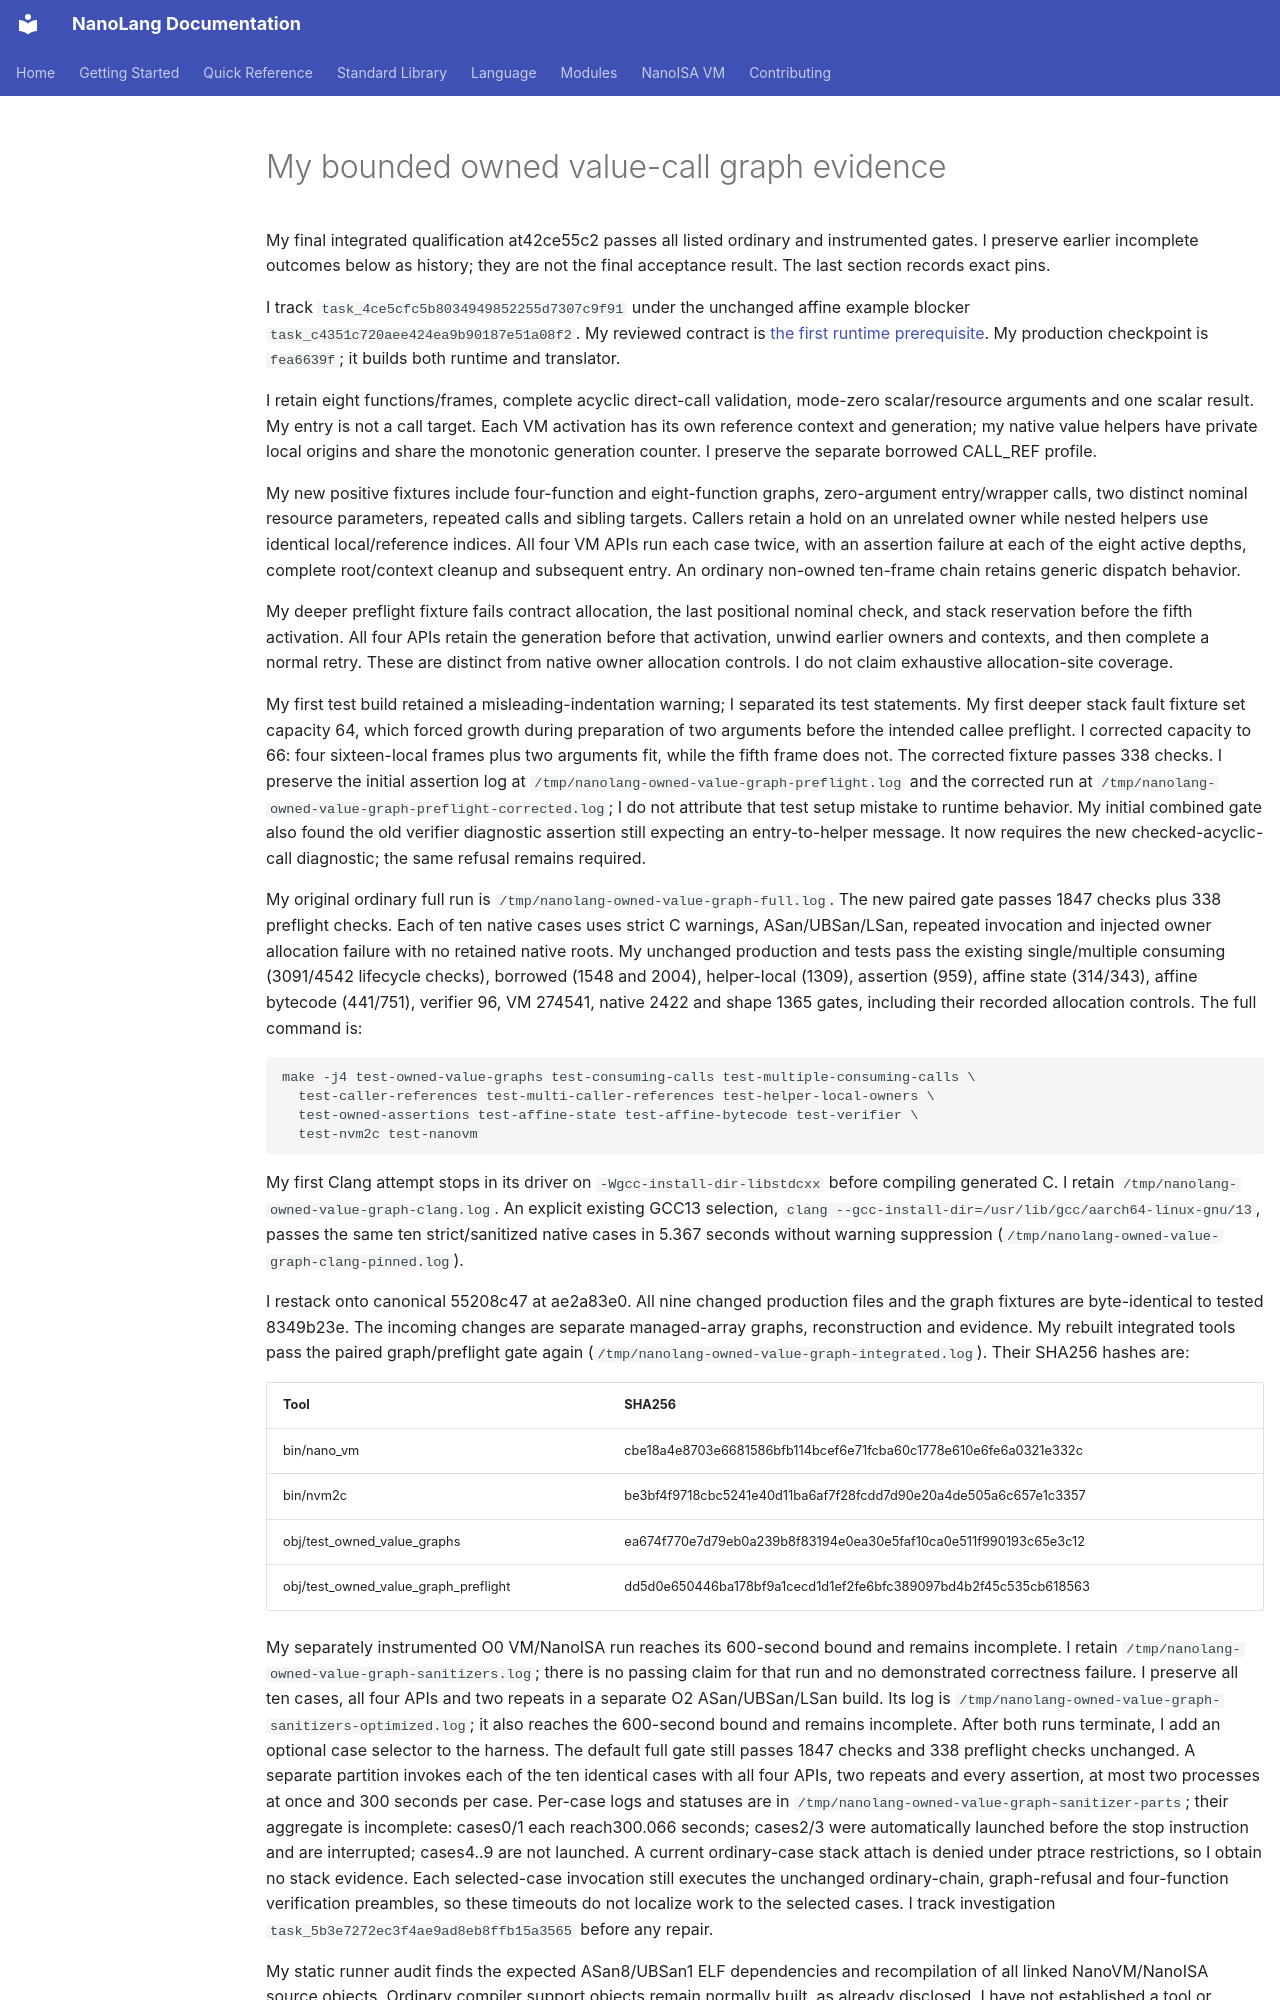

repository: jordanhubbard/nanolang · page: evidence/owned-value-call-graphs/index.html · generator: mkdocs

# My bounded owned value-call graph evidence

My final integrated qualification at42ce55c2 passes all listed ordinary and
instrumented gates. I preserve earlier incomplete outcomes below as history;
they are not the final acceptance result. The last section records exact pins.

I track `task_4ce5cfc5b8034949852255d7307c9f91` under the unchanged affine
example blocker `task_c4351c720aee424ea9b90187e51a08f2`. My reviewed contract
is [the first runtime prerequisite](../NANOISA_AFFINE_EXAMPLE_PREREQUISITES.md).
My production checkpoint is `fea6639f`; it builds both runtime and translator.

I retain eight functions/frames, complete acyclic direct-call validation,
mode-zero scalar/resource arguments and one scalar result. My entry is not a
call target. Each VM activation has its own reference context and generation;
my native value helpers have private local origins and share the monotonic
generation counter. I preserve the separate borrowed CALL_REF profile.

My new positive fixtures include four-function and eight-function graphs,
zero-argument entry/wrapper calls, two distinct nominal resource parameters,
repeated calls and sibling targets. Callers retain a hold on an unrelated
owner while nested helpers use identical local/reference indices. All four VM
APIs run each case twice, with an assertion failure at each of the eight
active depths, complete root/context cleanup and subsequent entry. An ordinary
non-owned ten-frame chain retains generic dispatch behavior.

My deeper preflight fixture fails contract allocation, the last positional
nominal check, and stack reservation before the fifth activation. All four
APIs retain the generation before that activation, unwind earlier owners and
contexts, and then complete a normal retry. These are distinct from native
owner allocation controls. I do not claim exhaustive allocation-site coverage.

My first test build retained a misleading-indentation warning; I separated
its test statements. My first deeper stack fault fixture set capacity 64,
which forced growth during preparation of two arguments before the intended
callee preflight. I corrected capacity to 66: four sixteen-local frames plus
two arguments fit, while the fifth frame does not. The corrected fixture
passes 338 checks. I preserve the initial assertion log at
`/tmp/nanolang-owned-value-graph-preflight.log` and the corrected run at
`/tmp/nanolang-owned-value-graph-preflight-corrected.log`; I do not attribute
that test setup mistake to runtime behavior. My initial combined gate also
found the old verifier diagnostic assertion still expecting an entry-to-helper
message. It now requires the new checked-acyclic-call diagnostic; the same
refusal remains required.

My original ordinary full run is
`/tmp/nanolang-owned-value-graph-full.log`. The new paired gate passes 1847
checks plus 338 preflight checks. Each of ten native cases uses strict C
warnings, ASan/UBSan/LSan, repeated invocation and injected owner allocation
failure with no retained native roots. My unchanged production and tests pass the existing single/multiple consuming
(3091/4542 lifecycle checks), borrowed (1548 and 2004), helper-local (1309),
assertion (959), affine state (314/343), affine bytecode (441/751), verifier 96,
VM 274541, native 2422 and shape 1365 gates, including their recorded allocation
controls. The full command is:

```
make -j4 test-owned-value-graphs test-consuming-calls test-multiple-consuming-calls \
  test-caller-references test-multi-caller-references test-helper-local-owners \
  test-owned-assertions test-affine-state test-affine-bytecode test-verifier \
  test-nvm2c test-nanovm
```

My first Clang attempt stops in its driver on `-Wgcc-install-dir-libstdcxx`
before compiling generated C. I retain
`/tmp/nanolang-owned-value-graph-clang.log`. An explicit existing GCC13
selection, `clang --gcc-install-dir=/usr/lib/gcc/aarch64-linux-gnu/13`, passes
the same ten strict/sanitized native cases in 5.367 seconds without warning
suppression (`/tmp/nanolang-owned-value-graph-clang-pinned.log`).

I restack onto canonical 55208c47 at ae2a83e0. All nine changed production
files and the graph fixtures are byte-identical to tested 8349b23e. The incoming
changes are separate managed-array graphs, reconstruction and evidence. My
rebuilt integrated tools pass the paired graph/preflight gate again
(`/tmp/nanolang-owned-value-graph-integrated.log`). Their SHA256 hashes are:

| Tool | SHA256 |
| --- | --- |
| bin/nano_vm | cbe18a4e8703e6681586bfb114bcef6e71fcba60c1778e610e6fe6a0321e332c |
| bin/nvm2c | be3bf4f9718cbc5241e40d11ba6af7f28fcdd7d90e20a4de505a6c657e1c3357 |
| obj/test_owned_value_graphs | ea674f770e7d79eb0a239b8f83194e0ea30e5faf10ca0e511f990193c65e3c12 |
| obj/test_owned_value_graph_preflight | dd5d0e650446ba178bf9a1cecd1d1ef2fe6bfc389097bd4b2f45c535cb618563 |

My separately instrumented O0 VM/NanoISA run reaches its 600-second bound and
remains incomplete. I retain `/tmp/nanolang-owned-value-graph-sanitizers.log`;
there is no passing claim for that run and no demonstrated correctness failure.
I preserve all ten cases, all four APIs and two repeats in a separate O2
ASan/UBSan/LSan build. Its log is
`/tmp/nanolang-owned-value-graph-sanitizers-optimized.log`; it also reaches the
600-second bound and remains incomplete. After both runs terminate, I add an
optional case selector to the harness. The default full gate still passes
1847 checks and 338 preflight checks unchanged. A separate partition invokes
each of the ten identical cases with all four APIs, two repeats and every
assertion, at most two processes at once and 300 seconds per case. Per-case logs
and statuses are in `/tmp/nanolang-owned-value-graph-sanitizer-parts`; their
aggregate is incomplete: cases0/1 each reach300.066 seconds; cases2/3
were automatically launched before the stop instruction and are interrupted;
cases4..9 are not launched. A current ordinary-case stack attach is denied
under ptrace restrictions, so I obtain no stack evidence. Each selected-case
invocation still executes the unchanged ordinary-chain, graph-refusal and
four-function verification preambles, so these timeouts do not localize work
to the selected cases. I track investigation
`task_5b3e7272ec3f4ae9ad8eb8ffb15a3565` before any repair.
